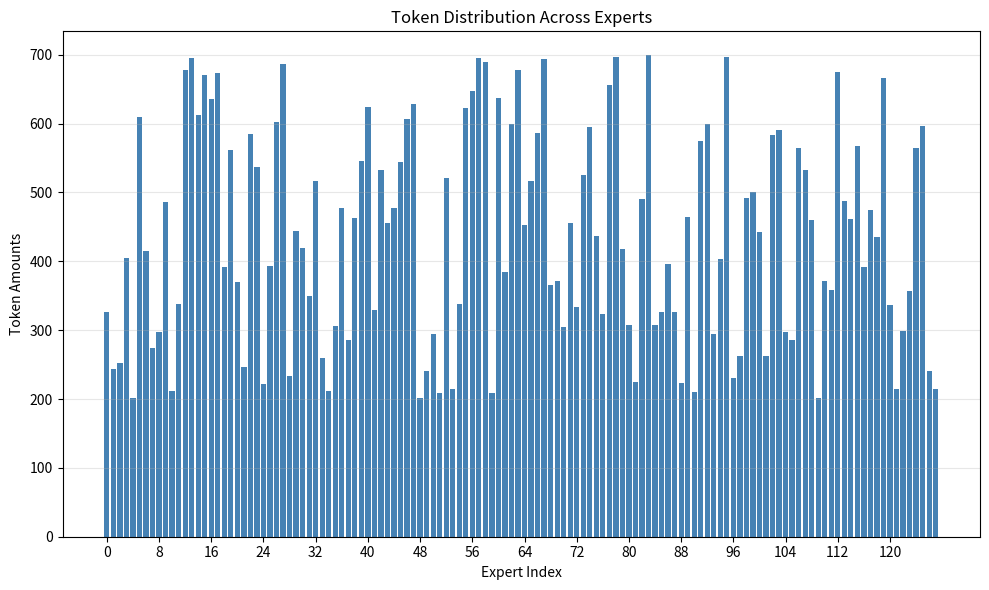

This figure's Python source:
import os

import matplotlib.pyplot as plt
import numpy as np

# Generate random data
num_experts = 128
expert_indices = np.arange(num_experts)
token_amounts = np.random.randint(200, 700, num_experts)

# Create bar chart
plt.figure(figsize=(10, 6))
plt.bar(expert_indices, token_amounts, color="steelblue")
plt.xlabel("Expert Index")
plt.ylabel("Token Amounts")
plt.title("Token Distribution Across Experts")
plt.xticks([i for i in range(0, num_experts, 8)])
plt.grid(axis="y", alpha=0.3)
plt.tight_layout()
os.makedirs("outputs/plots/no_meaning", exist_ok=True)
plt.savefig("outputs/plots/no_meaning/random_experts.png")
plt.show()
